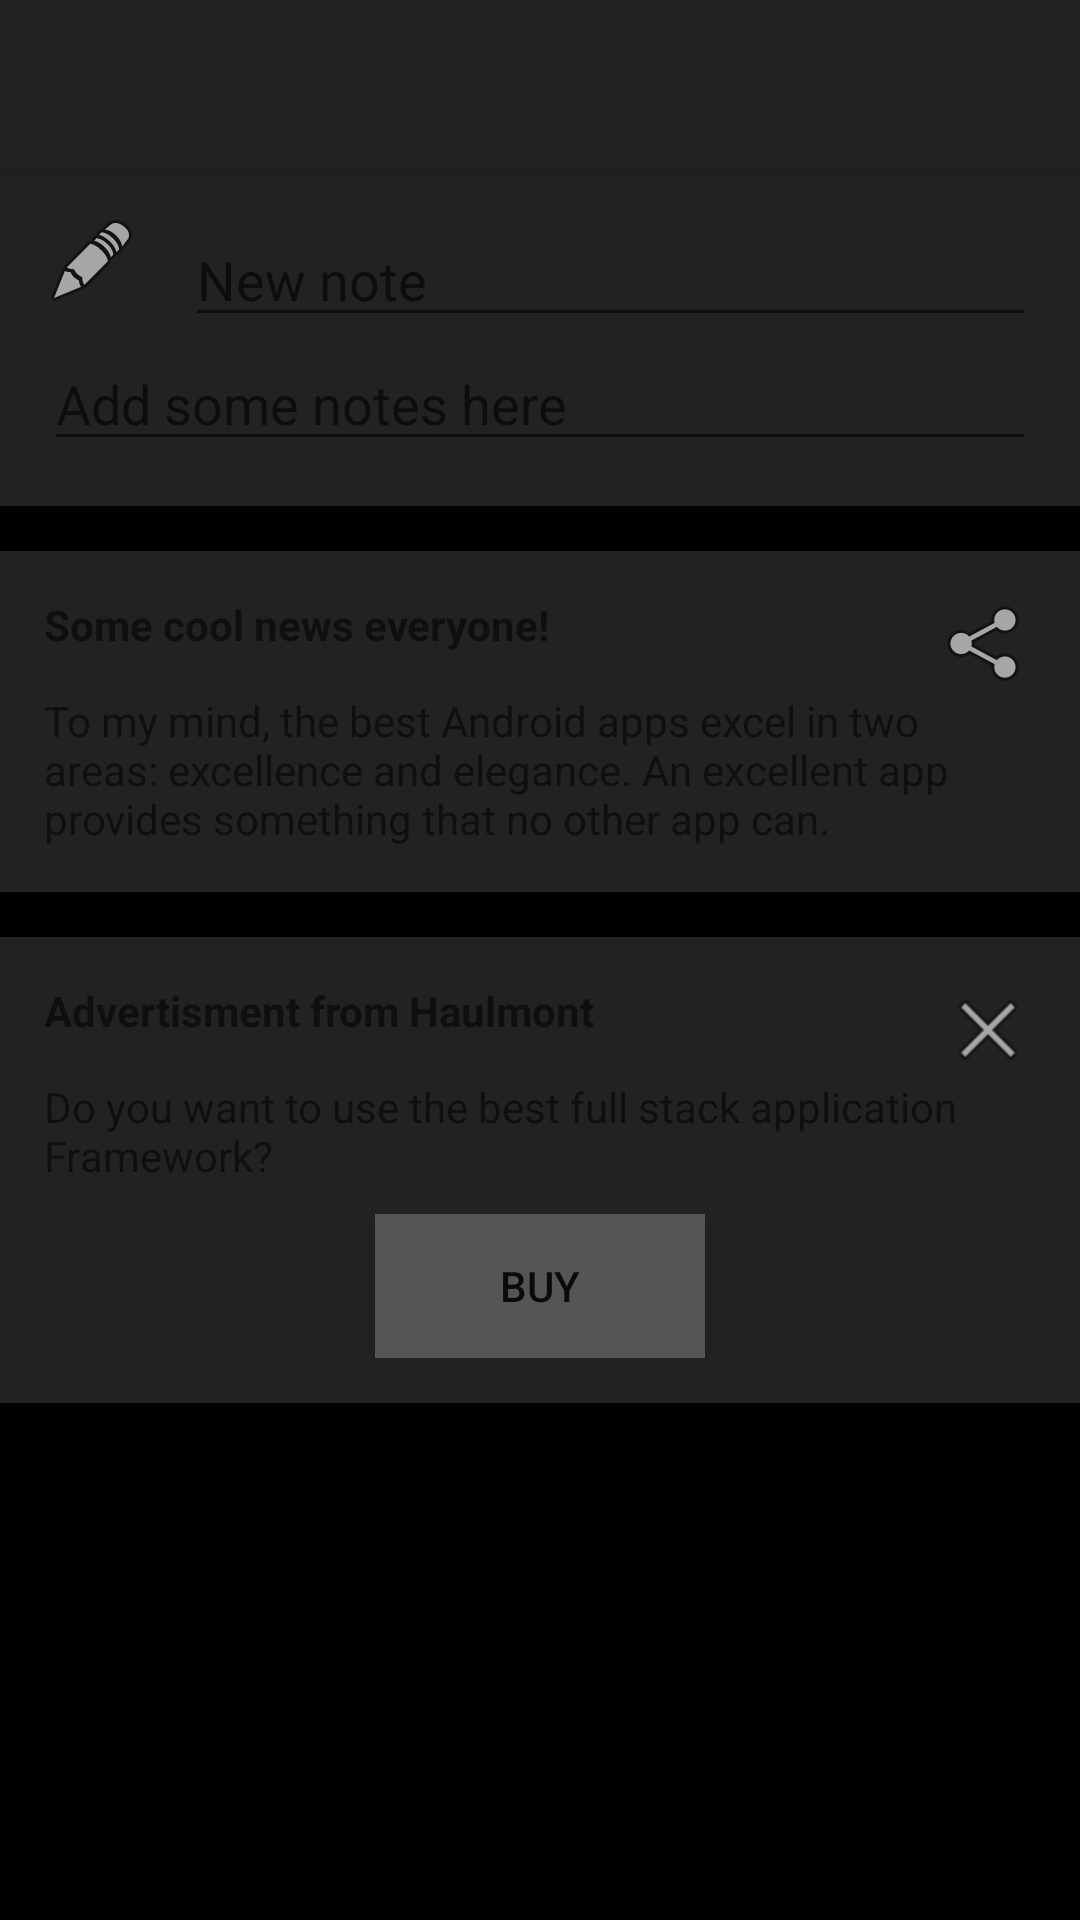

Layout XML and referenced resources for this Android screen:
<!-- AndroidManifest.xml: activity theme AppTheme.NoActionBar -->
<!-- res/layout/activity_main.xml -->
<?xml version="1.0" encoding="utf-8"?>
<android.support.v4.widget.DrawerLayout xmlns:android="http://schemas.android.com/apk/res/android"
    xmlns:app="http://schemas.android.com/apk/res-auto"
    xmlns:tools="http://schemas.android.com/tools"
    android:id="@+id/drawer_layout"
    android:layout_width="match_parent"
    android:layout_height="match_parent"
    android:fitsSystemWindows="true"
    tools:openDrawer="start">

    <include
        layout="@layout/app_bar_main"
        android:layout_width="match_parent"
        android:layout_height="match_parent"
        android:id="@+id/incl"/>

    <android.support.design.widget.NavigationView
        android:id="@+id/nav_view"
        android:layout_width="wrap_content"
        android:layout_height="match_parent"
        android:layout_marginTop="?attr/actionBarSize"
        android:layout_gravity="start"
        android:fitsSystemWindows="true"
        android:padding="15dp"


        app:itemTextColor="@color/colorText"
        android:background="@color/colorDarkGray"
        app:headerLayout="@layout/nav_header_main"
        app:menu="@menu/activity_main_drawer"
        android:nestedScrollingEnabled="true" />

</android.support.v4.widget.DrawerLayout>
<!-- res/layout/app_bar_main.xml (included above) -->
<?xml version="1.0" encoding="utf-8"?>
<android.support.design.widget.CoordinatorLayout xmlns:android="http://schemas.android.com/apk/res/android"
    xmlns:app="http://schemas.android.com/apk/res-auto"
    xmlns:tools="http://schemas.android.com/tools"
    android:layout_width="match_parent"
    android:layout_height="match_parent"
    android:fitsSystemWindows="true"
    tools:context="com.example.taxi_mob.MainActivity">

    <android.support.design.widget.AppBarLayout
        android:layout_width="match_parent"
        android:layout_height="wrap_content"
        android:theme="@style/AppTheme.AppBarOverlay">

        <android.support.v7.widget.Toolbar
            android:id="@+id/toolbar"
            android:layout_width="match_parent"
            android:layout_height="?attr/actionBarSize"
            android:background="?attr/colorPrimary"
            app:popupTheme="@style/AppTheme.PopupOverlay"
            android:longClickable="true"/>
            

    </android.support.design.widget.AppBarLayout>

    <ScrollView
        android:layout_marginTop="?attr/actionBarSize"
        android:layout_width="match_parent"
        android:layout_height="match_parent"
        android:scrollbars="none">

        <include layout="@layout/content_main" />

    </ScrollView>

</android.support.design.widget.CoordinatorLayout>
<!-- res/layout/nav_header_main.xml (included above) -->
<?xml version="1.0" encoding="utf-8"?>
<LinearLayout xmlns:android="http://schemas.android.com/apk/res/android"
    xmlns:app="http://schemas.android.com/apk/res-auto"
    android:layout_width="match_parent"
    android:layout_height="wrap_content"
    android:background="@color/colorDarkGray"
    android:gravity="bottom"
    android:orientation="vertical"
    android:paddingBottom="5dp"
    android:paddingLeft="3dp"
    android:paddingRight="@dimen/activity_horizontal_margin"
    android:paddingTop="5dp"
    android:theme="@style/ThemeOverlay.AppCompat.Dark">

    <LinearLayout
        android:layout_width="match_parent"
        android:layout_height="wrap_content"
        android:orientation="horizontal">

        <ImageView
            android:layout_width="59dp"
            android:layout_height="match_parent"
            app:srcCompat="@mipmap/logo"
            android:id="@+id/imageView"
            android:layout_marginLeft="10dp" />

        <TextView
            android:layout_width="match_parent"
            android:layout_height="wrap_content"
            android:paddingTop="@dimen/nav_header_vertical_spacing"
            android:text="@string/user_name"
            android:textSize="24sp"
            android:paddingLeft="5dp"
            android:layout_gravity="center_vertical"
            android:gravity="center_vertical"
            android:textAppearance="@style/TextAppearance.AppCompat.Body1" />

    </LinearLayout>



</LinearLayout>
<!-- res/layout/content_main.xml (included above) -->
<?xml version="1.0" encoding="utf-8"?>
<LinearLayout xmlns:android="http://schemas.android.com/apk/res/android"
    xmlns:app="http://schemas.android.com/apk/res-auto"
    xmlns:tools="http://schemas.android.com/tools"
    android:layout_width="match_parent"
    android:layout_height="match_parent"
    android:paddingBottom="@dimen/activity_vertical_margin"
    android:paddingLeft="@dimen/activity_horizontal_margin"
    android:paddingRight="@dimen/activity_horizontal_margin"
    android:paddingTop="@dimen/activity_vertical_margin"
    app:layout_behavior="@string/appbar_scrolling_view_behavior"
    tools:context="com.example.user.lab_1.MainActivity"
    tools:showIn="@layout/app_bar_main"
    android:orientation="vertical"
    android:textColor="@android:color/white">

    <LinearLayout
        android:layout_width="match_parent"
        android:layout_height="wrap_content"
        android:orientation="vertical"
        android:background="@color/colorDarkGray"
        android:id="@+id/content_1"
        android:padding="15dp"
        android:layout_marginBottom="15dp">

        <LinearLayout
            android:layout_width="match_parent"
            android:layout_height="wrap_content"
            android:orientation="horizontal">

            <ImageView
                android:layout_width="wrap_content"
                android:layout_height="wrap_content"
                android:src="@android:drawable/ic_menu_edit"
                android:paddingRight="15dp"/>

            <EditText
                android:id="@+id/edTextNew"
                android:layout_width="match_parent"
                android:layout_height="wrap_content"
                android:hint="@string/new_note"/>

        </LinearLayout>

        <EditText
            android:id="@+id/edTextAdd"
            android:layout_width="match_parent"
            android:layout_height="wrap_content"
            android:hint="@string/add_some_notes_here"
            android:textColorHighlight="@color/colorBlue"/>

    </LinearLayout>

    <LinearLayout
        android:layout_width="match_parent"
        android:layout_height="wrap_content"
        android:orientation="vertical"
        android:background="@color/colorDarkGray"
        android:id="@+id/content_2"
        android:padding="15dp"
        android:layout_marginBottom="15dp"
        >

        <LinearLayout
            android:layout_width="match_parent"
            android:layout_height="wrap_content"
            android:orientation="horizontal">

            <TextView
                android:layout_width="wrap_content"
                android:layout_height="wrap_content"
                android:text="@string/some_cool_news_everyone"
                android:textStyle="bold"/>

            <LinearLayout
                android:layout_width="match_parent"
                android:layout_height="wrap_content"
                android:orientation="horizontal"
                android:gravity="right">


                <ImageView
                    android:id="@+id/imageView"
                    android:layout_width="wrap_content"
                    android:layout_height="wrap_content"
                    android:src="@android:drawable/ic_menu_share"/>

                




            </LinearLayout>

        </LinearLayout>

        <TextView
            android:layout_width="wrap_content"
            android:layout_height="wrap_content"
            android:text="@string/to_my_mind"/>

    </LinearLayout>

    <LinearLayout
        android:layout_width="match_parent"
        android:layout_height="wrap_content"
        android:orientation="vertical"
        android:background="@color/colorDarkGray"
        android:id="@+id/content_3"
        android:padding="15dp"
        android:layout_marginBottom="15dp" >

        <LinearLayout
            android:layout_width="match_parent"
            android:layout_height="wrap_content"
            android:orientation="horizontal">

            <TextView
                android:layout_width="wrap_content"
                android:layout_height="wrap_content"
                android:text="@string/advertisment_from_haulmont"
                android:textStyle="bold"/>

            <LinearLayout
                android:layout_width="match_parent"
                android:layout_height="wrap_content"
                android:orientation="horizontal"
                android:gravity="right">
                <ImageView
                    android:layout_width="wrap_content"
                    android:layout_height="wrap_content"
                    android:src="@android:drawable/ic_menu_close_clear_cancel"/>

            </LinearLayout>

        </LinearLayout>

        <TextView
            android:layout_width="wrap_content"
            android:layout_height="wrap_content"
            android:text="@string/do_you_want"/>

        <Button
            android:layout_width="110dp"
            android:layout_height="wrap_content"
            android:text="@string/buy"
            android:background="@color/colorLightGray"
            android:layout_gravity="center"
            android:layout_marginTop="10dp"/>


    </LinearLayout>

</LinearLayout>
<!-- resources referenced by this layout -->
<resources>
  <color name="colorBlue">#33b5e5</color>
  <color name="colorDarkGray">#222222</color>
  <color name="colorLightGray">#555555</color>
  <color name="colorText">#ffffff</color>
  <!-- mipmap logo: png bitmap (mipmap-hdpi, 1776 bytes) -->
  <string name="add_some_notes_here">Add some notes here</string>
  <string name="advertisment_from_haulmont">Advertisment from Haulmont</string>
  <string name="buy">Buy</string>
  <string name="do_you_want">Do you want to use the best full stack application Framework?</string>
  <string name="new_note">New note</string>
  <string name="some_cool_news_everyone">Some cool news everyone!</string>
  <string name="to_my_mind">To my mind, the best Android apps excel in two areas: excellence and elegance. An excellent app provides something that no other app can.</string>
  <string name="user_name">User name</string>
  <style name="AppTheme.AppBarOverlay" parent="ThemeOverlay.AppCompat.Dark.ActionBar">
  
      </style>
  <style name="AppTheme.PopupOverlay" parent="ThemeOverlay.AppCompat.Dark" />
  <style name="AppTheme.NoActionBar">
          <item name="windowActionBar">false</item>
          <item name="windowNoTitle">true</item>
  
      </style>
</resources>
